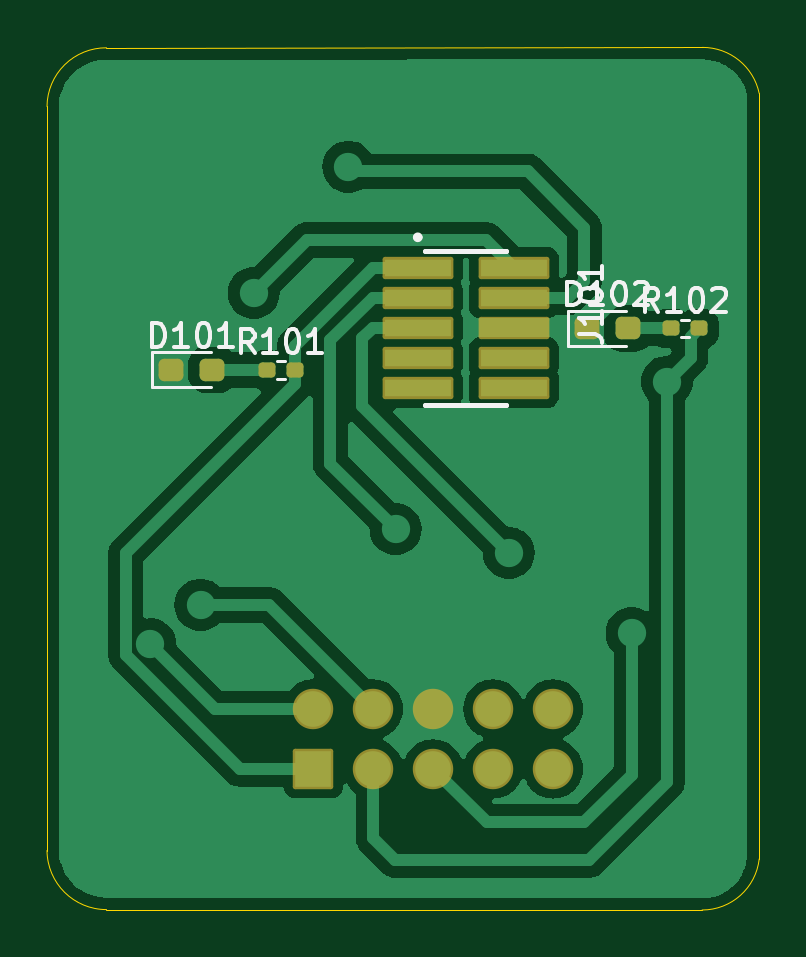
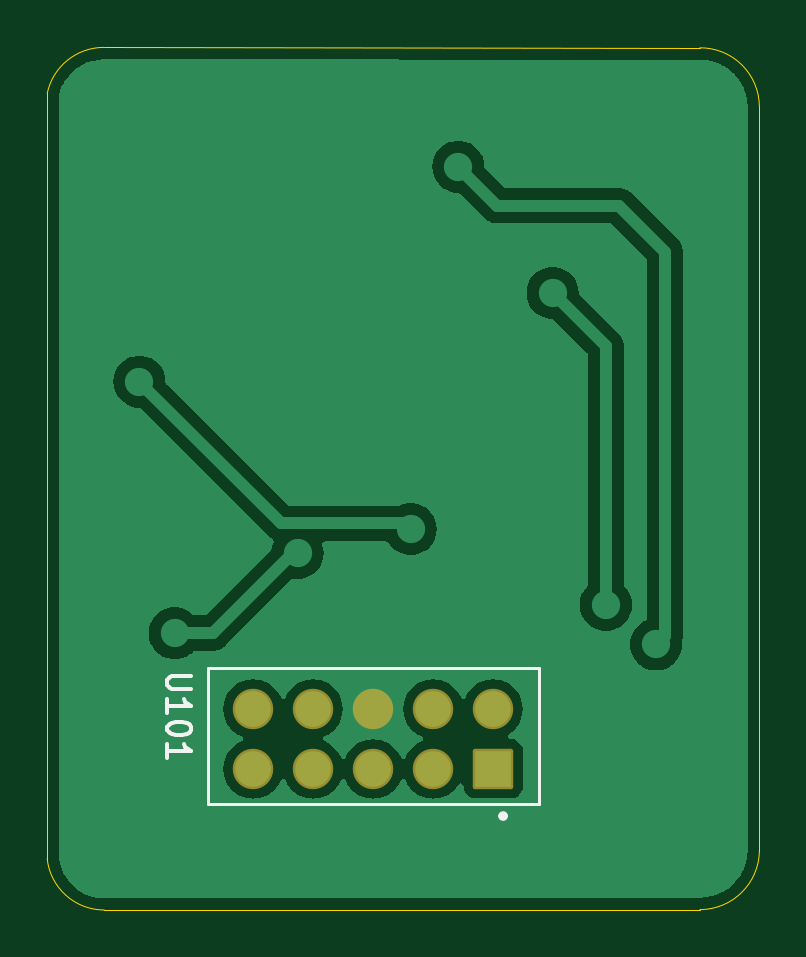
Circuit board: 9 layer files. Board 30.2 x 36.5 mm.
- bottom_copper: TOF_PCB_COTE-B_Cu.gbr (26885 bytes)
- bottom_mask: TOF_PCB_COTE-B_Mask.gbr (1418 bytes)
- paste: TOF_PCB_COTE-B_Paste.gbr (455 bytes)
- bottom_silk: TOF_PCB_COTE-B_Silkscreen.gbr (2936 bytes)
- outline: TOF_PCB_COTE-Edge_Cuts.gbr (1006 bytes)
- top_copper: TOF_PCB_COTE-F_Cu.gbr (40449 bytes)
- top_mask: TOF_PCB_COTE-F_Mask.gbr (2303 bytes)
- paste: TOF_PCB_COTE-F_Paste.gbr (1808 bytes)
- top_silk: TOF_PCB_COTE-F_Silkscreen.gbr (12103 bytes)

=== bottom_copper: TOF_PCB_COTE-B_Cu.gbr (26885 bytes, source omitted) ===
=== bottom_mask: TOF_PCB_COTE-B_Mask.gbr (1418 bytes, source withheld) ===
=== paste: TOF_PCB_COTE-B_Paste.gbr ===
%TF.GenerationSoftware,KiCad,Pcbnew,8.0.5*%
%TF.CreationDate,2024-11-27T14:22:03+01:00*%
%TF.ProjectId,TOF_PCB_COTE,544f465f-5043-4425-9f43-4f54452e6b69,rev?*%
%TF.SameCoordinates,Original*%
%TF.FileFunction,Paste,Bot*%
%TF.FilePolarity,Positive*%
%FSLAX46Y46*%
G04 Gerber Fmt 4.6, Leading zero omitted, Abs format (unit mm)*
G04 Created by KiCad (PCBNEW 8.0.5) date 2024-11-27 14:22:03*
%MOMM*%
%LPD*%
G01*
G04 APERTURE LIST*
G04 APERTURE END LIST*
M02*

=== bottom_silk: TOF_PCB_COTE-B_Silkscreen.gbr ===
%TF.GenerationSoftware,KiCad,Pcbnew,8.0.5*%
%TF.CreationDate,2024-11-27T14:22:03+01:00*%
%TF.ProjectId,TOF_PCB_COTE,544f465f-5043-4425-9f43-4f54452e6b69,rev?*%
%TF.SameCoordinates,Original*%
%TF.FileFunction,Legend,Bot*%
%TF.FilePolarity,Positive*%
%FSLAX46Y46*%
G04 Gerber Fmt 4.6, Leading zero omitted, Abs format (unit mm)*
G04 Created by KiCad (PCBNEW 8.0.5) date 2024-11-27 14:22:03*
%MOMM*%
%LPD*%
G01*
G04 APERTURE LIST*
%ADD10C,0.150000*%
%ADD11C,0.127000*%
%ADD12C,0.200000*%
G04 APERTURE END LIST*
D10*
X147309819Y-107600714D02*
X148119342Y-107600714D01*
X148119342Y-107600714D02*
X148214580Y-107648333D01*
X148214580Y-107648333D02*
X148262200Y-107695952D01*
X148262200Y-107695952D02*
X148309819Y-107791190D01*
X148309819Y-107791190D02*
X148309819Y-107981666D01*
X148309819Y-107981666D02*
X148262200Y-108076904D01*
X148262200Y-108076904D02*
X148214580Y-108124523D01*
X148214580Y-108124523D02*
X148119342Y-108172142D01*
X148119342Y-108172142D02*
X147309819Y-108172142D01*
X148309819Y-109172142D02*
X148309819Y-108600714D01*
X148309819Y-108886428D02*
X147309819Y-108886428D01*
X147309819Y-108886428D02*
X147452676Y-108791190D01*
X147452676Y-108791190D02*
X147547914Y-108695952D01*
X147547914Y-108695952D02*
X147595533Y-108600714D01*
X147309819Y-109791190D02*
X147309819Y-109886428D01*
X147309819Y-109886428D02*
X147357438Y-109981666D01*
X147357438Y-109981666D02*
X147405057Y-110029285D01*
X147405057Y-110029285D02*
X147500295Y-110076904D01*
X147500295Y-110076904D02*
X147690771Y-110124523D01*
X147690771Y-110124523D02*
X147928866Y-110124523D01*
X147928866Y-110124523D02*
X148119342Y-110076904D01*
X148119342Y-110076904D02*
X148214580Y-110029285D01*
X148214580Y-110029285D02*
X148262200Y-109981666D01*
X148262200Y-109981666D02*
X148309819Y-109886428D01*
X148309819Y-109886428D02*
X148309819Y-109791190D01*
X148309819Y-109791190D02*
X148262200Y-109695952D01*
X148262200Y-109695952D02*
X148214580Y-109648333D01*
X148214580Y-109648333D02*
X148119342Y-109600714D01*
X148119342Y-109600714D02*
X147928866Y-109553095D01*
X147928866Y-109553095D02*
X147690771Y-109553095D01*
X147690771Y-109553095D02*
X147500295Y-109600714D01*
X147500295Y-109600714D02*
X147405057Y-109648333D01*
X147405057Y-109648333D02*
X147357438Y-109695952D01*
X147357438Y-109695952D02*
X147309819Y-109791190D01*
X148309819Y-111076904D02*
X148309819Y-110505476D01*
X148309819Y-110791190D02*
X147309819Y-110791190D01*
X147309819Y-110791190D02*
X147452676Y-110695952D01*
X147452676Y-110695952D02*
X147547914Y-110600714D01*
X147547914Y-110600714D02*
X147595533Y-110505476D01*
D11*
%TO.C,U101*%
X132600000Y-107290000D02*
X132600000Y-113040000D01*
X132600000Y-113040000D02*
X146600000Y-113040000D01*
X146600000Y-107290000D02*
X132600000Y-107290000D01*
X146600000Y-113040000D02*
X146600000Y-107290000D01*
D12*
X134200000Y-113540000D02*
G75*
G02*
X134000000Y-113540000I-100000J0D01*
G01*
X134000000Y-113540000D02*
G75*
G02*
X134200000Y-113540000I100000J0D01*
G01*
%TD*%
M02*

=== outline: TOF_PCB_COTE-Edge_Cuts.gbr ===
%TF.GenerationSoftware,KiCad,Pcbnew,8.0.5*%
%TF.CreationDate,2024-11-27T14:45:04+01:00*%
%TF.ProjectId,TOF_PCB_COTE,544f465f-5043-4425-9f43-4f54452e6b69,rev?*%
%TF.SameCoordinates,Original*%
%TF.FileFunction,Profile,NP*%
%FSLAX46Y46*%
G04 Gerber Fmt 4.6, Leading zero omitted, Abs format (unit mm)*
G04 Created by KiCad (PCBNEW 8.0.5) date 2024-11-27 14:45:04*
%MOMM*%
%LPD*%
G01*
G04 APERTURE LIST*
%TA.AperFunction,Profile*%
%ADD10C,0.050000*%
%TD*%
G04 APERTURE END LIST*
D10*
X151000000Y-81000000D02*
G75*
G02*
X153399976Y-82951535I0J-2451500D01*
G01*
X123250063Y-83500000D02*
G75*
G02*
X125767767Y-81017765I2499837J-17600D01*
G01*
X150982233Y-117517767D02*
X125767767Y-117500062D01*
X125767767Y-81017767D02*
X151000000Y-81000000D01*
X125767767Y-117500062D02*
G75*
G02*
X123250001Y-115000000I33J2517862D01*
G01*
X153400000Y-82951530D02*
X153400000Y-115354026D01*
X153400000Y-115354026D02*
G75*
G02*
X150982233Y-117517810I-2417800J268926D01*
G01*
X123250000Y-115000000D02*
X123250000Y-83500000D01*
M02*

=== top_copper: TOF_PCB_COTE-F_Cu.gbr (40449 bytes, source omitted) ===
=== top_mask: TOF_PCB_COTE-F_Mask.gbr (2303 bytes, source withheld) ===
=== paste: TOF_PCB_COTE-F_Paste.gbr (1808 bytes, source withheld) ===
=== top_silk: TOF_PCB_COTE-F_Silkscreen.gbr (12103 bytes, source omitted) ===
